pico-8 play session: mixed d-pad (fixed 12-tick cycle)

[t = 1 s] mixed d-pad (1.2s cycle ×~1): → ← ↑ ↓ + 🅾/❎ taps, ~1s
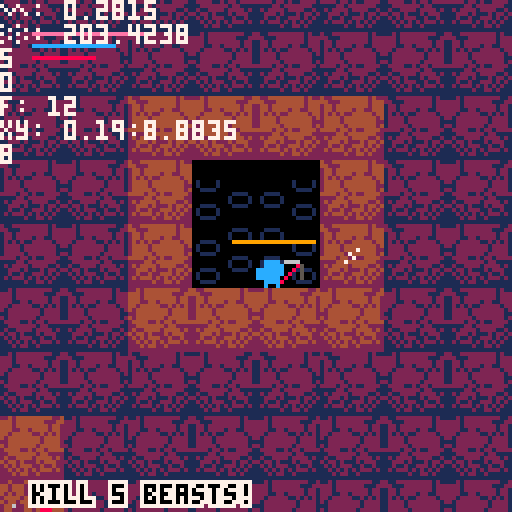
[t = 4 s] mixed d-pad (1.2s cycle ×~3): → ← ↑ ↓ + 🅾/❎ taps, ~4s
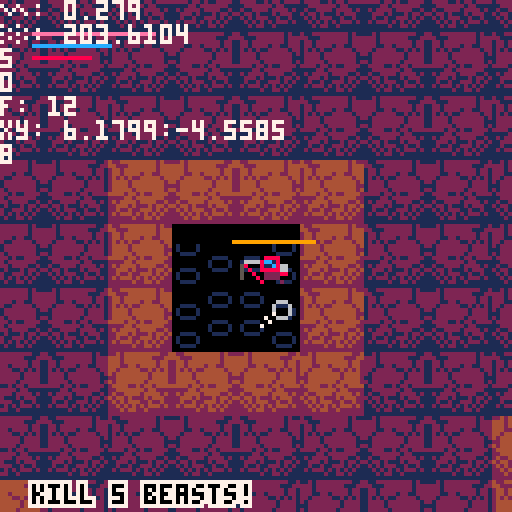
[t = 8 s] mixed d-pad (1.2s cycle ×~6): → ← ↑ ↓ + 🅾/❎ taps, ~8s
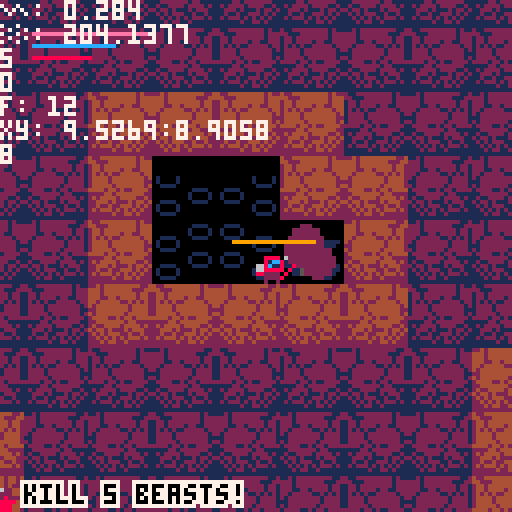

pico-8 cartridge
version 18
__lua__
-- main loops and debug
function _init()
	debug_init()
	player = _player:new()
end

function start_level()
	vfx_init()
	enemies_init()
	proj_init()
	map_init() -- generates enemies too
	
	player.x = 0
	player.y = 0
	
	_global.goal = flr(#enemies*.65)
	_global.killed = 0
	
	ui_init()
	
	message("kill ".._global.goal.." beasts!")
end

function _update()
	debug(_global.goal)
	debug(_global.killed)
	if _global.state == "play" or _global.state == "dead" then
		map_update()
		proj_update()
		if _global.state != "dead" then
			player:update()
		end
		enemies_update()
		vfx_update()
	end
	
	if _global.state == "play" or _global.state == "dead" then
		camera(player.x-64+shake.x,player.y-64+shake.y)
		_global.cam.x = peek2(0x5f28)
		_global.cam.y = peek2(0x5f2a)
	end
		
	if _global.state == "title" then
		title_update()
	end
	
	if _global.state == "play" or _global.state == "dead" then
		ui_update(player)
	end
	
	if _global.state == "play" then
		if _global.killed == _global.goal then
			start_level()
		end
	end
end

function _draw()
	cls()
	if _global.state == "play" or _global.state == "dead" then
		map_draw(player.x,player.y)
		proj_draw()
		vfx_draw(-1)
		if _global.state != "dead" then
			player:draw()
		end
		enemies_draw()
		vfx_draw(1)
		ui_draw(player)
	end
	
	if _global.state == "title" then
		title_draw()
	end
	
	debug_draw()
	debug_clear()
end

-- debug system
function debug_init()
	debug_table = {}
	_debug = true
	menuitem(1,"toggle debug", function() _debug=not _debug end)
end

function debug(str, key)
	key = key or ""
	if key == "" then
		add(debug_table, str)
	else
		add(debug_table, key..": "..str)
	end
end

function debug_draw()
	local cam = _global.cam
	if _debug == true then
		for i=1,#debug_table do
			print(debug_table[i],cam.x,cam.y+6*i-6,7)
		end
	end
end

function debug_clear()
	debug_table = {}
	debug(stat(1), "∧")
	debug(stat(0), "░")
end

_global = {
	gravity = 0.2,
	cam = {x=0,y=0},
	state = "title"
}

_actor = {
	-- physics
	x=0,
	y=0,
	xvel=0,
	yvel=0,
	xacc=0,
	yacc=0,
	xmaxvel=5,
	ymaxvel=4,
	friction=0.95,
	grounded=false,
	
	-- actions
	xinp = 0,
	yinp = 0,
	
	-- status
	hp = 100,
	
	-- sprite/mask
	sprite=0,
	flipx=false,
	width=8,
	height=8,
	
	-- meta
	name="unnamed"
}

function _actor:new(o)
	o = o or {}
	setmetatable(o, self)
	self.__index = self
	return o
end

function _actor:update()
	self:env_physics()
	self:move(self.xvel, self.yvel)
end

function _actor:env_physics()
	if self.gravity == nil then
		self.yvel += _global.gravity
	else
		self.yvel += self.gravity
	end
	
	self.xvel *= self.friction
	self.yvel *= self.friction
	
	if self.grounded and self.xinp == 0 then
		self.xvel *= self.friction^2
	end
	
	self.xvel = mid(-self.xmaxvel,self.xvel,self.xmaxvel)
	self.yvel = mid(-self.ymaxvel,self.yvel,self.ymaxvel)
	
	-- y collsion
	if self:hard_collision(0,self.yvel) then
		local dy = 0
		while (not self:hard_collision(0,dy)) do
			dy += sgn(self.yvel)
		end
		self.y = self.y + dy - sgn(self.yvel)
		self.yvel = 0
	end
	if self:hard_collision(0,1) then
		self.grounded = true
	else
		self.grounded = false
	end
	
	-- x collsion
	if self:hard_collision(self.xvel,0) then
		local dx = 0
		while (not self:hard_collision(dx,0)) do
			dx += sgn(self.xvel)
		end
		self.x = self.x + dx - sgn(self.xvel)
		self.xvel = 0
	end
end

function _actor:draw()
	spr(self.sprite, self.x, self.y, flr(self.width/8), flr(self.height/8))
end

function _actor:move(dx,dy)
	self.x += dx
	self.y += dy
end

function _actor:set_impulse(x,y)
	self.xvel = x
	self.yvel = y
end

function _actor:impulse(dx,dy)
	self.xvel += dx
	self.yvel += dy
end

function _actor:map_collision(x,y)
	x = x or 0
	y = y or 0
	nw = map_get((self.x+x)/16, (self.y+y)/16)
	ne = map_get((self.x+self.width-1+x)/16, (self.y+y)/16)
	sw = map_get((self.x+x)/16, (self.y+self.height-1+y)/16)
	se = map_get((self.x+self.width-1+x)/16, (self.y+self.height-1+y)/16)
	if not map_empty(nw)
	 or not map_empty(ne)
	 or not map_empty(sw)
	 or not map_empty(se)
	then
		return true
	else
		return false
	end
end

function _actor:hard_collision(x,y)
	return self:map_collision(x,y)
end

function _actor:collides(a)
	if not ( 
		self.x > a.x+a.width-1 or
		self.x+self.width-1 < a.x or
		self.y > a.y+a.height-1 or
		self.y+self.height-1 < a.y
	) then
		return a
	else 
		return nil
	end
end

function _actor:has_los(a,dx,dy)
	local mytilex = flr((self.x+self.width/2)/16)
	local mytiley = flr((self.y+self.height/2)/16)
	local ottilex = flr((a.x+a.width/2)/16)
	local ottiley = flr((a.y+a.height/2)/16)

	if dx > 0 then
		for i=mytilex,mytilex+dx do
			if i==ottilex and mytiley == ottiley then
				return true
			end
			if not map_empty(map_get(i,mytiley)) then
				return false
			end
		end
	else
		for i=mytilex,mytilex+dx,-1 do
			if i==ottilex and mytiley == ottiley then
				return true
			end
			if not map_empty(map_get(i,mytiley)) then
				return false
			end
		end
	end
	
	if dy > 0 then
		for i=mytiley,mytiley+dy do
			if i==ottiley and mytilex == ottilex then
				return true
			end
			if not map_empty(map_get(mytilex,i)) then
				return false
			end
		end
	else
		for i=mytiley,mytiley+dy,-1 do
			if i==ottiley and mytilex == ottilex then
				return true
			end
			if not map_empty(map_get(mytilex,i)) then
				return false
			end
		end
	end

	return false
end

function _actor:state()
 if self.states != nil then
  return self.states[#self.states]
 else
  return nil
 end
end

function _actor:pops()
	local s = self.states[#self.states]
	self.states[#self.states] = nil
	return s
end

_player = _actor:new({
	sprite=1,
	name="player",
	xinpacc = .2,
	yinpacc = .22,
	yjump = 2.5,
	curs = {x=0,y=0},
	fuelmax = 20,
	fuel = 0,
	weapon = 0,
	maxhp = 10,
	hp = 10,
	pickaxe=10,
	pickmax=10,
	pickprice=1,
	pickaxecharge = 0,
	invuln = true,
	invulnt = 60,
	ammo=16,
	maxammo=64
})

function _player:update()
	self:control()
	
	if self.hp <= 0 then
		self:die()
		return
	end
	
	if self.invuln then
		self.invulnt -= 1
	end
	
	if self.invulnt <= 0 then
		self.invuln = false
	end
	
	if self:b() then
		self.weapon = (self.weapon + 1)%2
	end
	
	if self:a() and self.weapon == 1 and self.ammo > 0 then
		vfx_shake(1)
		self.ammo -= 1
		local vx = 8
		if not self.flipx then
			add(projectiles, _proj:new({
				x=self.x+12,
				y=self.y,
				xvel=vx}
			))
			vfx_p_block(self.x+12,self.y+4,1,1,6,2)
		else
			add(projectiles, _proj:new({
				x=self.x-12,
				y=self.y,
				xvel=-vx}
			))
			vfx_p_block(self.x-12,self.y+4,1,1,6,2)
		end
	elseif self:a() and self.weapon == 1 and self.ammo == 0 then
		-- no ammo
		if not self.flipx then
			vfx_p_smoke2(self.x+13,self.y+4,1,10,6)
		else
			vfx_p_smoke2(self.x-5,self.y+4,1,10,6)
		end
	end
	
	self.pickaxecharge += 1
	if self.pickaxecharge%2 == 0 and self.pickaxecharge > 20 then
		self.pickaxe = min(self.pickaxe+1,self.pickmax)
	end
	
	self:actor_physics()
	self:env_physics()
	self:move(self.xvel,self.yvel)
	
	-- fx
	if self.grounded and abs(self.xvel) > 2 then
		vfx_p_circfill(
			self.x+4, self.y+7,
			.4,10,6)
	end
end

function _player:control()
	self.xinp = 0
	self.yinp = 0
	if btn(⬆️) then
	 self.yinp -= 1
	end
	if btn(⬇️) then
	 self.yinp += 1
	end
	if btn(➡️) then
		self.xinp += 1
	end
	if btn(⬅️) then
	 self.xinp -= 1
	end
	
	if abs(self.xinp) > 0 then
		self:impulse(self.xinpacc * sgn(self.xinp),0)
		self.flipx = self.xinp < 0 and true or false
	end
	
	if self.grounded then
		self.fuel = self.fuelmax
	end
	
	if self.yinp < 0 then
	 if not self.grounded and self.fuel > 0 then
	 	self:impulse(0,-self.yinpacc)
	 	vfx_p_smoke(
	 		self.x+4, self.y+4,
	 		.4,10,6)
	 	self.fuel -= 1
	 elseif self.grounded then
	 	self:impulse(0,-self.yjump)
	 end
	end
	
	debug(self.x..":"..self.y, "xy")
	
	self.curs.x=4+flr((4+self.x+14*self.xinp)/16)*16
	self.curs.y=4+flr((4+self.y+14*self.yinp)/16)*16
end

function _player:draw()
	local dsprite = self.sprite
	local weapony = self.y
	local ws = 0
	
	if self.invuln == true then
		dsprite = 17 + 2*flr(4*t()%2)
	end
	
	local weaponx = self.x+4
	if self.flipx == false then
		weaponx += 2
	else
		weaponx -= 10
	end
	
	if abs(self.xvel) > 0.2 then
		dsprite = dsprite + 16*t()%2
		if self.grounded then
			weapony -= 16*t()%2
		else
			dsprite = self.sprite + 1
		end
	end

	spr(dsprite,
		self.x,self.y,1,1,
		self.flipx)
		
	if (self.weapon == 0) ws = 3
	if (self.weapon == 1) ws = 4
		
	spr(ws,weaponx,weapony,1,1,self.flipx)
		
	if self.weapon == 0 then
		spr(0,self.curs.x,self.curs.y)
	end
end

function _player:a()
	if self.weapon == 0 then
		-- pickaxe
		return btn(❎)
	else
		-- gun
	 return btnp(❎)
	end
end

function _player:b()
	return btnp(🅾️)
end

function _player:actor_physics()
	for e in all(enemies) do
		local e = self:collides(e)
		if e and not self.invuln then
			self:hit_enemy(e)
		end
	end
end

function _player:hit_enemy(e)
	self:impulse(-5*sgn(e.x-self.x),-6)
	self.hp -= e.damage
	self:inv(30)
	vfx_p_blood(self.x+4,self.y+4,.5+rnd(1),15+rnd(12),8,6)
	vfx_shake(4)
end

function _player:hit_proj(p)
	self.hp -= p.damage
	vfx_p_blood(self.x+4,self.y+4,.5+rnd(1),15+rnd(12),8,6)
	vfx_shake(4)
end

function _player:inv(t)
	self.invuln = true
	self.invulnt = t
end

function _player:die()
	vfx_p_death(self.x+4,self.y+4,.5+rnd(1),15+rnd(12),8,6)
	_global.state = "dead"
	message("you're dead.")
end

function _player:add_ammo(n)
	self.ammo += n
end

-- map

-- tile to spr table
map_t2s = {}
map_t2s[32] = 66
map_t2s[33] = 96
map_t2s[34] = 96
map_t2s[35] = 96
map_t2s[36] = 96

-- feature table
map_features = {
	{x=0,y=0,w=2,h=2}
}

function map_init()
	chunks={}
	csize = 4
	dim = 2^14
	
	-- starting cave
	map_make_feature(-1,-1,1)
	
	-- generate 32 features
	map_gend_feats = 0
	spread = 32
	while map_gend_feats < 12 do
		x=rnd(spread)-spread/2
		y=rnd(spread/2)-spread/4
		x += sgn(x)*2
		y += sgn(y)*2
		if map_make_feature(x,y) == true then
			map_gend_feats += 1
		end
	end
end

function map_place(x,y,val)
	x = flr(x)
	y = flr(y)
	local hash = map_chunk_hash(x,y)
	local chunk = chunks[hash]
	if chunk == nil then
		-- create a new chunk
		chunks[hash] = {}
	end
	
	local loc_x = x%csize
	local loc_y = y%csize
	
	chunks[hash][loc_y*csize+x] = val
end

function map_get(x,y)
	x = flr(x)
	y = flr(y)
	local hash = map_chunk_hash(x,y)
	local chunk = chunks[hash]
	if chunk == nil then
		return 0
	end
	
	local loc_x = x%csize
	local loc_y = y%csize
	local tile = chunk[loc_y*csize+x]
	
	if tile == nil then
		return 0
	else
		return tile
	end
end

function map_chunk_hash(x,y)
	return (x%dim) + (y%dim)/dim
end

function map_grow_from(x,y)
	feat = feat or false

	for x=x-1,x+1 do
		for y=y-1,y+1 do
			if map_get(x,y) == 0 then
				map_place(x,y,map_genblock())
			end
		end
	end
end

function map_genblock()
	dice = rnd(100)
	if dice < 5 then
		return 100
	else
		return 66
	end
end

function map_attempt_dig(x, y, _shake)
 local tx = flr(x/16)
 local ty = flr(y/16)
 local shake

 if (_shake == nil) shake = true

 tile = map_get(tx,ty)
 if not map_empty(tile) then
  map_place(tx,ty,64)
  vfx_p_block(tx*16+8,ty*16+8,1,10,2,3)

  if shake == true then
   vfx_shake(2)
  end
  
  if tile == 100 then
   -- ammo drop
   q = 4+flr(rnd(3))
   for i=1,q do
    ammo = _ammo:new({
     x=tx*16+2,y=ty*16+2,
     xvel=2*cos(rnd()),yvel=2*sin(rnd()),
     flipx = rnd(1) < .5
    })
    add(ammos,ammo)
   end
  end
			
  -- generate new blocks
  map_grow_from(tx,ty,true)
 end
end

function map_update()
	if player:a() and player.weapon == 0 and player.pickaxe > 0 then
  result = map_attempt_dig(player.curs.x, player.curs.y)
  
  if result == true then
			player.pickaxe -= player.pickprice
			player.pickaxecharge = 0
		end
	end
	
	debug(map_gend_feats, "f")
end

function map_draw(px,py)
-- maybe this could use some
-- optimization, but it works
-- fine for now :) 
	for x=flr(px/16)-5,flr(px/16)+4 do
		for y=flr(py/16)-5,flr(py/16)+4 do
			local tile = map_get(x,y)
			local fx = band(x*0xbeef%11,1)
			local fy = band(y*0xcafe%17,1)
			if tile != 0 then
				spr(tile,x*16,y*16,2,2,bxor(fx,fy)==1)
			else
				spr(98,x*16,y*16,2,2,bxor(fx,fy)!=1)
			end
			
			-- shadows
			if map_empty(tile) == true and map_empty(map_get(x,y-1)) == false then
				rectfill(x*16,y*16,x*16+15,y*16+4,0)
			end
		end
	end
end

function map_make_feature(x,y,fi)
	mw = 64
	mh = 32
	if fi != nil then
		f = map_features[fi]
	else
		f = {}
		f.x = flr(rnd(mw))
		f.y = flr(rnd(mh))
		f.w = 3+flr(rnd(10))
		f.h = 3+flr(rnd(10))
	end
	
	x = flr(x)
	y = flr(y)
	
	-- make sure location is empty
	for i = x,x+f.w-1 do
		for j = y,y+f.h-1 do
			there = map_get(i,j)
			if (there != 0) return false
		end
	end
	
	-- place feature
	for i = f.x,f.x+f.w-1 do
		for j = f.y,f.y+f.h-1 do
			tile = mget(i%mw,j%mh)
			
			-- spawn things
			if tile == 34 then
				-- snout	
				add(enemies,
					_snout:new({
						x=(x-f.x+i)*16,
						y=(y-f.y+j)*16
					}) 
				)
			end
			
			if tile == 35 then
				-- scorp
				add(enemies,
					_scorp:new({
						x=(x-f.x+i)*16,
						y=(y-f.y+j)*16
					}) 
				)
   end
   
   if tile == 36 then
    -- swoop
    add(enemies,
     _swoop:new({
      x=(x-f.x+i)*16+2,
      y=(y-f.y+j)*16
     })
    )
   end
			
			map_place(x-f.x+i,y-f.y+j,map_t2s[tile])	
		end
	end
	
	-- encase
	for i = f.x,f.x+f.w-1 do
		for j = f.y,f.y+f.h-1 do
			tile = mget(i%mw,j%mh)
			if tile == 33 or tile == 34 or tile == 35 then
				-- air block
				map_grow_from(x-f.x+i,y-f.y+j,false)
			end
		end
	end
	
	return true
end

function map_empty(t)
	return t == 64 or t == 96
end

-- ui
function ui_init()
	messq = {}
	messt = 0
end

function message(m)
	add(messq, m)
	messt = 0
end

function ui_update(p)
	messt += 1
	
	if messt%120 == 0 then
		del(messq, messq[1])
	end
end

function ui_draw(p)
	-- message q
	-- bouncy first message
	if #messq > 0 then
		local xo = 8 * abs(sin(t()/2))^2
		for j=-1,1 do
			for k=-1,1 do
				print(messq[1],_global.cam.x+2+j+xo,_global.cam.y+133-6-6+k,7)
			end
		end
		print(messq[1],_global.cam.x+2+xo,_global.cam.y+133-6-6,0)
	end
	
	for i=2,#messq do
		for j=-1,1 do
			for k=-1,1 do
				print(messq[i],_global.cam.x+2+j,_global.cam.y+133-6*i-6+k,7)
			end
		end
		print(messq[i],_global.cam.x+2,_global.cam.y+133-6*i-6,0)
	end

	-- health
	local hx = 8
	local hy = 8
	local hunit = 3
	for i=0,p.hp-1 do
		line(
			_global.cam.x+hx+i*hunit,
			_global.cam.y+hy,
			_global.cam.x+hx+i*hunit+hunit,
			_global.cam.y+hy,
			14
		)
	end

	-- fuel gauge
	local fuelx = 8
	local fuely = 11
	local lineunit = 1
	for i=0,p.fuel-1 do
		line(
			_global.cam.x+fuelx+i*lineunit,
			_global.cam.y+fuely,
			_global.cam.x+fuelx+i*lineunit+lineunit,
			_global.cam.y+fuely,
			12
		)
	end
	
	local pickx
	local picky
	
	-- pickaxe gauge
	if p.weapon == 0 and p.hp > 0 then
		pickx = 58
		picky = 60
	else
		pickx = 8
		picky = 14
	end
	
	local lineunit = 2
	for i=0,p.pickaxe-1 do
		line(
			_global.cam.x+pickx+i*lineunit,
			_global.cam.y+picky,
			_global.cam.x+pickx+i*lineunit+lineunit,
			_global.cam.y+picky,
			9
		)
	end
	
	-- ammo
	local ammox
	local ammoy
	local ammodir = 1
	local lineunit = 1
	
	if p.weapon == 1 then
		ammox = 58
		ammoy = 60
		ammodir = -2
	else
		ammox = 8
		ammoy = 14
		ammodir = 2
	end
	
	if p.ammo == 0 then
		print("empty!",
			_global.cam.x+ammox,
			_global.cam.y+ammoy,
			8)
	end
	
	for i=0,p.ammo-1 do
		line(
			_global.cam.x+ammox+(i*lineunit)%20,
			_global.cam.y+ammoy+flr(i/20)*ammodir,
			_global.cam.x+ammox+(i*lineunit)%20+lineunit,
			_global.cam.y+ammoy+flr(i/20)*ammodir,
			8
		)
	end
	
end

function title_update()
	if btnp(❎) then
		_global.state = "play"
		start_level()
	end
end

function title_draw()
	print("it's the title screen.",0,0)
end

-- fx

function vfx_shake(m)
	shake.m = m
end

function vfx_init()
	particles = {}
	shake = {x=0,y=0,m=0}
end

function vfx_update()
	shake.m = max(shake.m-.5)
	shake.x = shake.m*cos(rnd())
	shake.y = shake.m*sin(rnd())

	for p in all(particles) do
		p.life -= 1
		if p.life >= 0 then
			p.x += p.xv
			p.y += p.yv
		else
			del(particles, p)
		end
	end
end

function vfx_draw(layer)
	for p in all(particles) do
		if p.layer == layer then
			if p.kind == "circfill" then
				circfill(p.x, p.y, 1, p.color)
			elseif p.kind == "smoke" then
				circ(p.x,p.y,2,p.color)
			elseif p.kind == "smoke2" then
				circfill(p.x,p.y,1,p.color)
			elseif p.kind == "block1" then
				circ(p.x,p.y,8,6)
			elseif p.kind == "block2" then
				circfill(p.x, p.y, 4, p.color)
			elseif p.kind == "blood" then
				circfill(p.x,p.y,3+rnd(5),p.color)
			elseif p.kind == "blood2" then
				circfill(p.x,p.y,1+rnd(2),p.color)
			elseif p.kind == "health" then
				circfill(p.x,p.y,1+rnd(2),p.color)
			elseif p.kind == "ammo" then
				circ(p.x,p.y,5,p.color)
			end
		end
	end
end

function vfx_p_circfill(x,y,m,l,c)
	angle = rnd()
	add(particles, {
		kind="circfill",
		x=x, y=y,
		xv=m*cos(angle),
		yv=m*sin(angle),
		color=c,life=l,layer=1
	})
end

function vfx_p_smoke(x,y,m,l,c)
	angle = rnd()
	add(particles, {
		kind="smoke",
		x=x, y=y,
		xv=m*cos(angle),
		yv=m*sin(angle),
		color=c,life=l,layer=-1
	})
end

function vfx_p_smoke2(x,y,m,l,c)
	angle = rnd()
	add(particles, {
		kind="smoke2",
		x=x, y=y,
		xv=m*cos(angle),
		yv=m*sin(angle),
		color=c,life=l,layer=-1
	})
end

function vfx_p_block(x,y,m,l,c,count)
 count = count or 1
 add(particles, {
			kind="block1",
			x=x, y=y,
			xv=0,
			yv=0,
			color=c,life=1,layer=1
		})
for _=1,count do
	angle = rnd()
		add(particles, {
			kind="block2",
			x=x, y=y,
			xv=m*cos(angle),
			yv=m*sin(angle),
			color=c,life=l,layer=1
		})
end
end

function vfx_p_blood(x,y,m,l,c,count)
	for _=1,count do
		angle = rnd()
			add(particles, {
				kind="blood2",
				x=x, y=y,
				xv=m*cos(angle),
				yv=m*sin(angle),
				color=c,life=l,layer=1
			})
	end
end

function vfx_p_death(x,y,m,l,c,count)
count = count or 1
add(particles, {
			kind="block1",
			x=x, y=y,
			xv=0,
			yv=0,
			color=c,life=1,layer=1
		})
for _=1,count do
	angle = rnd()
		add(particles, {
			kind="blood",
			x=x, y=y,
			xv=m*cos(angle),
			yv=m*sin(angle),
			color=c,life=l,layer=1
		})
end
end

function vfx_p_health(x,y,count)
	for _=1,count do
		angle = rnd()
			add(particles, {
				kind="health",
				x=x, y=y,
				xv=1*cos(angle),
				yv=1*sin(angle),
				color=14,life=10,layer=1
			})
	end
end

function vfx_p_ammo(x,y)
	angle = rnd()
	add(particles, {
		kind="ammo",
		x=x, y=y,
		xv=0,
		yv=0,
		color=6,life=6,layer=1
	})
end

_snout = _actor:new({
	sprite=12,
	name="snout",
	xinpacc = .02,
	yinpacc = 3.4,
	yjump = 2.5,
	width = 16,
	height = 16,
	statet=-1,
	damage=4
})

function _snout:take_damage(d)
	self.hp -= d
	vfx_p_blood(self.x+4,self.y+4,.5+rnd(1),15+rnd(12),8,3)

	if self:state() == "movel" then
		add(self.states, "mover")
	elseif self:state() == "mover" then
		add (self.states, "movel")
	end
end

function _snout:die()
	vfx_p_death(self.x+8,self.y+8,.5+rnd(1),15+rnd(12),8,6)
	vfx_shake(8)
	message("killed a snout.")
	_global.killed += 1
	message(_global.goal - _global.killed.." to go.")
	
	if rnd(3) < 1 then
		add(healths, _health:new({
			x=self.x+8,y=self.y+8,
			xvel=rnd(2)-1,yvel=-2
		}))
	end
	
	del(enemies, self)
end

function _snout:update()
	self.statet -= 1
		
	if self.hp <= 0 then
		self:die()
		return
	end
	
	if self.statet == 0 then
		self:pops()
	end

	if self.states == nil 
	or self.states[1] == nil then
		self.states = {[1]="mover"}
	end
	
	local state = self:state()
	
	if state == "mover" then
		self.xinp = 1
		self:impulse(self.xinpacc,0)
	elseif state == "movel" then
		self.xinp = -1
		self:impulse(-self.xinpacc,0)
	elseif state == "runr" then
		self.xinp = 1
		self:impulse(self.xinpacc*8,0)
	elseif state == "runl" then
		self.ximp = -1
		self:impulse(self.xinpacc*-8,0)	
	elseif state == "jump" then
		if self.grounded then
			self.yinp = -1
			self:impulse(0,-self.yinpacc)
			self:pops()
		end
	end
	
	if state == "runr" or state == "runl" then
		if self.grounded then
			self.yinp = -1
			self:impulse(0,-self.yinpacc/4)
		end
	end
	
	self:env_physics()
	self:move(self.xvel, self.yvel)
	
	if self.xvel == 0 and self.grounded then
		if state == "mover" then
			if not self:hard_collision(0,-16)
			and not self:hard_collision(16,-16) then
			 add(self.states,"jump")
			else
				self:pops()
				add(self.states,"movel")
			end
		elseif state == "movel" then
			if not self:hard_collision(0,-16)
			and not self:hard_collision(-16,-16) then
			 add(self.states,"jump")
			else
				self:pops()
				add(self.states,"mover")
			end
		end
	elseif flr(self.y/16) == flr(player.y/16) 
	and self:has_los(player,4*sgn(self.xinp),0)
	and sgn(player.x-self.x) == sgn(self.xinp)
	then
		if state == "movel" then
			add(self.states, "runl")
			self.statet = 30
		elseif state == "mover" then
			add (self.states, "runr")
			self.statet = 30
		end
	end
end

function _snout:draw()
	local dsprite = self.sprite
	local flipx = self.xinp > 0
	local sspeed = 2
	
	if self:state() == "runr" or self:state() == "runl" then
		sspeed = 8
	end
	
	dsprite += 2*flr(sspeed*t()%2)
	
	spr(dsprite, self.x, self.y,2,2,flipx)
end

_scorp = _actor:new({
	sprite=44,
	name="scorp",
	xinpacc=.016,
	yinpacc=5.6,
	yjump=2.5,
	width=16,
	height=16,
	statet=-1,
	damage=3,
	hp=66
})

function _scorp:take_damage(d)
	self.hp -= d
 vfx_p_blood(self.x+4,self.y+4,.5+rnd(1),15+rnd(12),8,3)
 
 if self:state() != "shoot" 
 and self:state() != "yump" then
  -- yump
  add(self.states,"yump")
  self.statet = 45
 end
end

function _scorp:die()
	vfx_p_death(self.x+8,self.y+8,.5+rnd(1),15+rnd(12),8,6)
	vfx_shake(8)
	message("killed a scorp.")
	_global.killed += 1
	message(_global.goal - _global.killed.." to go.")
	
	if rnd(3) < 1 then
		add(healths, _health:new({
			x=self.x+8,y=self.y+8,
			xvel=rnd(2)-1,yvel=-2
		}))
	end
	
	del(enemies, self)
end

function _scorp:update()
	self.statet -= 1
 
	if self.hp <= 0 then
		self:die()
		return
	end
	
	if self.statet == 0 then
		self:pops()
	end
	
	if self.states == nil 
	or self.states[1] == nil then
		self.states = {[1]="mover"}
	end
	
	local state = self.states[#self.states]
 local str = ""
 for s in all(self.states) do
  str = str..s.." "
 end
 
	if state == "mover" or state == "movel" then
		if flr((self.y+8)/16) == flr((player.y+4)/16) 
		and (self:has_los(player,3,0) or self:has_los(player,-3,0))
		and player.hp > 0
		then
			add(self.states, "shoot")
			self.statet = 30
		end
	end
	
	if state == "mover" then
		self.xinp = 1
		self:impulse(self.xinpacc,0)
	elseif state == "movel" then
		self.xinp = -1
		self:impulse(-self.xinpacc,0)
	elseif state == "yump" 
	and self.grounded == true
	then
		self.yinp = -1
		self:impulse(0,-self.yinpacc)
	elseif state == "shoot" then
		if self.statet%11 == 0 then
			add(acids, _acid:new({
				x=self.x+8, y=self.y+2,
				xvel = sgn(player.x-self.x)*2
			}))
			self.xinp = sgn(player.x-self.x)
		end
	end
	
	self:env_physics()
	self:move(self.xvel, self.yvel)
	
	if  self.xvel == 0 
	and self.grounded 
	and (state == "mover" or state == "movel")
	then
  if state == "mover" then
   -- small chance to dig
   if rnd(8) < 1 then
    -- diggy
    map_attempt_dig(self.x+16,self.y,false)
   else
    self:pops()
    add(self.states,"movel")
   end
  elseif state == "movel" then
   -- small chance to dig
   if rnd(8) < 1 then
    map_attempt_dig(self.x-16,self.y,false)
   else
    self:pops()
    add(self.states,"mover")
   end
  end
	elseif player.y < self.y
	and flr((4+player.x)/16) == flr((8+self.x)/16)
	and state != "yump"
	and self:has_los(player,0,-3)
	then
  -- yump
		add(self.states,"yump")
		self.statet = 45
	end	
end

function _scorp:draw()
	local dsprite = self.sprite
	local flipx = self.xinp > 0
	local sspeed = 5
	
	dsprite += 2*flr(sspeed*t()%2)
	
	spr(dsprite, self.x, self.y,2,2,flipx)
end

_swoop = _actor:new({
 sprite=38,
 sspeed=0,
	name="swoop",
	width=12,
	height=12,
	statet=-1,
 damage=2,
 gravity=0,
 friction=1,
 flyspeed=.06,
 hp=40
})

function _swoop:take_damage(d)
 local state = self.states[#self.states]

 -- can't take damage unless attacking
 if state == "swoop" then
  self.hp -= d
  self.xvel *= 0.6
  self.yvel *= 0.6
  vfx_p_blood(self.x+4,self.y+4,.5+rnd(1),15+rnd(12),8,3)
 end

end

function _swoop:die()
	vfx_p_death(self.x+8,self.y+8,.5+rnd(1),15+rnd(12),8,6)
	vfx_shake(4)
	message("killed a swoop.")
	_global.killed += 1
	message(_global.goal - _global.killed.." to go.")
	
	if rnd(5) < 1 then
		add(healths, _health:new({
			x=self.x+8,y=self.y+8,
			xvel=rnd(2)-1,yvel=-2
		}))
	end
	
	del(enemies, self)
end

function _swoop:update()
	self.statet -= 1
		
	if self.hp <= 0 then
		self:die()
		return
	end
	
	if self.statet == 0 then
		self:pops()
 end
 
 if self.states == nil
 or self.states[1] == nil then
  self.states = {[1]="hang out"}
 end

 local state = self.states[#self.states]

 if state == "hang out" then
  -- swoop when player is in sight
  -- or perch is broken
  if self:has_los(player, 0, 6) 
  or not self:hard_collision(0, -1)
  then
   self:swoop()
  end
 elseif state == "swoop" then
  -- fly towards player
  local xdif = player.x - self.x
  local ydif = player.y - self.y

  local dist = sqrt(xdif^2 + ydif^2)

  self.xvel += xdif/dist * self.flyspeed
  self.yvel += ydif/dist * self.flyspeed
 end

	self:env_physics()
	self:move(self.xvel, self.yvel)
	
end

function _swoop:swoop()
 add(self.states, "swoop")
 self.sspeed = 8
 self.sprite = 40
end

function _swoop:draw()
	local dsprite = self.sprite
 local flipx = self.xinp > 0
	
	dsprite += 2*flr(self.sspeed*t()%2)
	
 spr(dsprite, self.x-2, self.y-2,2,2,flipx)
end

function enemies_init()
 enemies = {}
end

function enemies_update()
	for e in all(enemies) do
		e:update()
	end
	debug(#enemies)
end

function enemies_draw()
	for e in all(enemies) do
		e:draw()
	end
end

-- projectiles/pickups

_proj = _actor:new({
	sprite=5,
	name="bullet",
	statet=10,
	gravity = 0,
	friction = 1,
	damage = 9,
	xmaxvel=8
})

_health = _actor:new({
	sprite = 6,
	name="health",
	gravity=_global.gravity/3,
	friction = 0.99,
	damage = -2
})

_ammo = _actor:new({
	sprite = 8,
	name="ammo",
	gravity=_global.gravity*1.3,
	friction = 0.90,
})

_acid = _actor:new({
	sprite=9,
	name="acid",
	statet=45,
	gravity = _global.gravity*.3,
	friction = .98,
	damage = 1,
	xmaxvel=8
})

function _proj:die()
	vfx_p_block(self.x+4,self.y+4,1,2,6,3)
	del(projectiles, self)
end

function _proj:actor_physics()
	for e in all(enemies) do
		local a = self:collides(e)
		if a then
			e:take_damage(self.damage)
			vfx_shake(2)
			self:die()
		end
	end
end

function _proj:update()
	self.statet -= 1
	
	if self.xvel == 0 then
		self.statet = 0
	end
	
	if self.statet == 0 then
		self:die()
		return
	end

	vfx_p_smoke2(self.x,self.y+4,.5,6,6)

	self:actor_physics()
	self:env_physics()
	self:move(self.xvel, self.yvel)
end

function _proj:draw()
	local flipx = false
	
	if self.xvel < 0 then
		flipx = true
	end
	
	spr(self.sprite,self.x,self.y,1,1,flipx)
end

function _ammo:update()
	self:actor_physics()
	self:env_physics()
	self:move(self.xvel, self.yvel)
end

function _health:update()
	if flr(rnd(20)) == 0 then
		vfx_p_health(self.x+4,self.y+4,2)
	end
	self:actor_physics()
	self:env_physics()
	self:move(self.xvel, self.yvel)
end

function _health:draw()
	spr(self.sprite+5*t()%2,self.x,self.y,1,1)
end

function _health:actor_physics()
	if self:collides(player) then
		player.hp = min(player.maxhp, player.hp - self.damage)
  message("health!")
  self:die()
	end
end

function _ammo:actor_physics()
	if self:collides(player) then
		player.ammo += 1
		self:die()
	end
end

function _ammo:die()
	vfx_p_ammo(self.x+4,self.y+4)
	del(ammos,self)
end

function _ammo:draw()
	spr(self.sprite,self.x,self.y,1,1,self.flipx)
end

function _health:die()
	vfx_p_health(self.x+4,self.y+4,8)
	del(healths, self)
end

function _acid:die()
	del(acids, self)
end

function _acid:update()
	self.statet -= 1
	
	if self.xvel == 0 then
		self.statet = 0
	end
	
	if self.statet == 0 then
		self:die()
		return
	end

	vfx_p_smoke2(self.x,self.y+4,.5,6,6)

	self:actor_physics()
	self:env_physics()
	self:move(self.xvel, self.yvel)
end

function _acid:actor_physics()
	if self:collides(player) and player.hp > 0 then
		player:hit_proj(self)
		self:die()
	end
end

function proj_init()
	projectiles = {}
	healths = {}
	ammos={}
	acids={}
end

function proj_update()
	for p in all(projectiles) do
		p:update()
	end
	for h in all(healths) do
		h:update()
	end
	for a in all(ammos) do
		a:update()
	end
	for a in all(acids) do
		a:update()
	end
end

function proj_draw()
	for p in all(projectiles) do
		p:draw()
	end
	for h in all(healths) do
		h:draw()
	end
	for a in all(ammos) do
		a:draw()
	end
	for a in all(acids) do
		a:draw()
	end
end
__gfx__
00000000000000000088880000000000000000000000000000000000008080000000000000000000000000000000000000000000000000000000000007000000
00000000008888000081cc8006666000000000000000000000808000008800000000000000000230000000000000000000000000070000000000070007000700
000007000081cc80668c11800000850000000000888888000088000008eee8000000220000037000000000000000000000000700070007000000060006600660
00070000668c11806688888000080500888000600222226008eee80008eee6e00002260000333000000000000000000000000600066006600000066006660660
00007000668888808822220000800500668886600222226008eee60008eeeee00028280002333200000000000000000000000660066606600000066633333330
00700000882222000022220008000500066000008888880008eee800008ee8800088880002332200000000000000000000000666333333300000066333333330
000000000022220002000020800000006600000000000000008ee800008888000028200000222000000000000000000000000663333333300000003333333333
00000000002002000000000000000000000000000000000000888800008880000088000000000000000000000000000000000033333333332000003333333333
066666000000000000cccc0000000000001111000000000000000000000000000000000000000000000000000000000020000033333333333333331333223333
6600006000cccc0000ccccc000111100001111100000000000000000000000000000000000000000000000000000000033333313332233330606033333222333
6600006000ccccc0ccccccc000111110111111100000000000000000000000000000000000000000000000000000000006262333332223330602222333222333
00006600ccccccc0ccccccc011111110111111100000000000000000000000000000000000000000000000000000000000000223332223330220000222000222
00060000ccccccc0cccccc0011111110111111000000000000000000000000000000000000000000000000000000000000000002220002220000000022000022
00000000cccccc0000cccc0011111100001111000000000000000000000000000000000000000000000000000000000000000000200000020000000002000002
0006600000cccc000c0000c000111100010000100000000000000000000000000000000000000000000000000000000000000033000000020000000003000033
0000000000c00c000000000000100100000000000000000000000000000000000000000000000000000000000000000000000000000003330000000033000000
44444444111111110000000000000222000000000000000000000002020000000000000000000000000000000000000000000000000003300000000000000000
44224444111111110000000000000002000000000000000000000002200000000000000000000000333000000000033300000000000332230000000000000000
42224444110111000000606600300022000000000000000000000003000000000000000000000000222300000000322200000000000220020000000000000330
42424444100110011000033300330020033333300000000000000003300000000000000000000000022230000003222000000000006000020000000000033222
24424442010010113333333300033320330330330000000000000033330000000000000000000000002230000003220000000000000000030000000000022002
44442222111001110000333333333300300000030000000000000033330000000000003003000000002323000032320000000000000000030000000000600003
44442244111101110000300303330330000000000000000000000033330000000000003333000000003222000022230000000000000000320000000000000003
44444444111111110000300300300030000000000000000000000333322000000000331331330000030222300322203000000000000003320000000000000032
00000000000000000000000000000000000000000000000000000333222000000003227227223000000002333320000000002202033333200000000002000332
00000000000000000000000000000000000000000000000000000332222000000332200000022330000002133120000000222223333332200000000003333320
00000000000000000000000000000000000000000000000000000322220000003223000000003223000000722700000002222233333322020002200333333200
00000000000000000000000000000000000000000000000000000322220000003200000000000023000000022000000006002313333220000222223622232220
00000000000000000000000000000000000000000000000000000213310000000300000000000030000000000000000000060336222222002222231322222002
00000000000000000000000000000000000000000000000000000033330000000000000000000000000000000000000000000000222202006002262222222000
00000000000000000000000000000000000000000000000000000030030000000000000000000000000000000000000000000622222000200060002222200200
00000000000000000000000000000000000000000000000000000000000000000000000000000000000000000000000000000022220000000000000000000200
00000000000000004224444444442422888888888888888900000000000000000000000000000000000000000000000000000000000000000000000000000000
00011000000000004422244444442444888888888899899900000000000000000888888000000000000000000000000000000000000000000000000000000000
00111100000110002442444444442444888888899988988900000000000000000888888000000000000000000000000000000000000000000000000000000000
01111110001111002442444424422444888988988888888900000000000000000008800000000000000000000000000000000000000000000000000000000000
01111110011111102424242244444244898899888888888900000000000000000008800000000000000000000000000000000000000000000000000000000000
00111100011111102444424444444424988888888888888900000110000000000008800000000000000000000000000000000000000000000000000000000000
00011000001111002444424444444422888888888888888900000100010000000008800000000000000000000000000000000000000000000000000000000000
00000000000110002444442444444424888888888899889800000001100000000008800000000000000000000000000000000000000000000000000000000000
00011000000000004444244242244442888888888988998900000001100000000000000000000000000000000000000000000000000000000000000000000000
00111100000110002222442444444422889999999888888900000010001000000000000000000000000000000000000000000000000000000000000000000000
01111110001111002424444244442242899888888888888900000000011000000000000000000000000000000000000000000000000000000000000000000000
01111110011111102244424222424424988888888888888900000000000000000000000000000000000000000000000000000000000000000000000000000000
00111100011111102242242244424242888888888888888900000000000000000000000000000000000000000000000000000000000000000000000000000000
00011000001111002424442424242422888888888888888900000000000000000000000000000000000000000000000000000000000000000000000000000000
00000000000110002222224224424222888899999888889800000000000000000000000000000000000000000000000000000000000000000000000000000000
00000000000000002222222222222222999988888999998800000000000000000000000000000000000000000000000000000000000000000000000000000000
00000000000000002112222222221211424424444422242200000000000000000000000000000000000000000000000000000000000000000000000000000000
00111100000000002211122222221222424424444244424400000000000000000000000000000000000000000000000000000000000000000000000000000000
01000010000000001221222222221222422424244244424400000000000000000000000000000000000000000000000000000000000000000000000000000000
01000010000000001221222212211222444226442244242400000000000000000000000000000000000000000000000000000000000000000000000000000000
00111100001111001212121122222122244222424424444200000000000000000000000000000000000000000000000000000000000000000000000000000000
00000000010000101222212222222212422282244442442400000000000000000000000000000000000000000000000000000000000000000000000000000000
00000000010000101222212222222211448888844422644200000000000000000000000000000000000000000000000000000000000000000000000000000000
00000000001111001222221222222212444888424422244200000000000000000000000000000000000000000000000000000000000000000000000000000000
00111100000000002222122121122221244888444228224200000000000000000000000000000000000000000000000000000000000000000000000000000000
01000010000000001111221222222211244484442888884200000000000000000000000000000000000000000000000000000000000000000000000000000000
01000010000000001212222122221121422484424488842200000000000000000000000000000000000000000000000000000000000000000000000000000000
00111100001111001122212111212212224424424488844200000000000000000000000000000000000000000000000000000000000000000000000000000000
00000000010000101121121122212121424242244248422200000000000000000000000000000000000000000000000000000000000000000000000000000000
00000000010000101212221212121211222422424248424200000000000000000000000000000000000000000000000000000000000000000000000000000000
00000000001111001111112112212111224224242444222200000000000000000000000000000000000000000000000000000000000000000000000000000000
00000000000000001111111111111111222222222222222200000000000000000000000000000000000000000000000000000000000000000000000000000000
__map__
2121212021212121212121212021242121202121212121212020202021212121242121212121212121212121212020202020212121202020202121212121212100000000000000000000000000000000000000000000000000000000000000000000000000000000000000000000000000000000000000000000000000000000
2121212021212122212121212021212121202121212121212021212021212121212121212121212121212121212121212120212121212121202121212120202100000000000000000000000000000000000000000000000000000000000000000000000000000000000000000000000000000000000000000000000000000000
2121202020202020212121212021212121202121212121212021212021202121202020202121212121212121212121212121212121212121202121212120202100000000000000000000000000000000000000000000000000000000000000000000000000000000000000000000000000000000000000000000000000000000
2020202021212020212121212021212121202020212320202021212021202121212121202121212121212221212121212121212121212121202020202121242100000000000000000000000000000000000000000000000000000000000000000000000000000000000000000000000000000000000000000000000000000000
2124212121212020202020202021212121202121202021212121212021202121212121202020202020202020202021212121212121212121202121212021212100000000000000000000000000000000000000000000000000000000000000000000000000000000000000000000000000000000000000000000000000000000
2121212121212021212021212021212020202021212021212121212022202121212121202121212121212121212021212120212121202021202122212021212100000000000000000000000000000000000000000000000000000000000000000000000000000000000000000000000000000000000000000000000000000000
2121212121212021212021212021212121212021212021212121212020202020212020202121212120212121212021212120212120202121212020202021212100000000000000000000000000000000000000000000000000000000000000000000000000000000000000000000000000000000000000000000000000000000
2121212121212021212221212021212122212021202121212121212021212121212121202321212020212121212021222120212320202121212121212021212100000000000000000000000000000000000000000000000000000000000000000000000000000000000000000000000000000000000000000000000000000000
2121212020202020202020202020202020202021202121212121212021212120212121202020202021212121212020202020202021202121212121212021212100000000000000000000000000000000000000000000000000000000000000000000000000000000000000000000000000000000000000000000000000000000
2121212021212421212121212021212021212121212021212121212021212120212321202121212121212121212121212120212121202021212121212121212100000000000000000000000000000000000000000000000000000000000000000000000000000000000000000000000000000000000000000000000000000000
2121212021212121212121212021212021212121212021212121232021212120202020202120202021202020202021212120212121212121212121212121212100000000000000000000000000000000000000000000000000000000000000000000000000000000000000000000000000000000000000000000000000000000
2121212021212020202020202021212020202121212020202020202021212124212121212120212121202020212021212120212121212121212020202020202000000000000000000000000000000000000000000000000000000000000000000000000000000000000000000000000000000000000000000000000000000000
2121212021212021212121212121212121202121212121212120212121212121212121212120212121212121212021212120212121232120202021212121242000000000000000000000000000000000000000000000000000000000000000000000000000000000000000000000000000000000000000000000000000000000
2121212021212021212321212121212121202121212121212121212120212121212121212120212221202020232021212120212020202020212221212121212000000000000000000000000000000000000000000000000000000000000000000000000000000000000000000000000000000000000000000000000000000000
2121212121212020202020202020202021212121212121212121212120212121212120202020202020202020202021212020202020202020202020202121212000000000000000000000000000000000000000000000000000000000000000000000000000000000000000000000000000000000000000000000000000000000
2121212121212121212120212121212021212121212221212121212120212121212121202120212121202421212121212121212121212124212121202121212000000000000000000000000000000000000000000000000000000000000000000000000000000000000000000000000000000000000000000000000000000000
2120202020202021212120212121212121212121202020202121212120202020212121202121212121202121212121212021212121212121212120202121212000000000000000000000000000000000000000000000000000000000000000000000000000000000000000000000000000000000000000000000000000000000
2120212121242021212120212221212121212121202020202121212120212121212121202121212121202121212020202021212121212121212120212121212000000000000000000000000000000000000000000000000000000000000000000000000000000000000000000000000000000000000000000000000000000000
2120222121212021202020202020202020202020202020202121212020212121212121202121212121202121212120202122212121212121212120212121212000000000000000000000000000000000000000000000000000000000000000000000000000000000000000000000000000000000000000000000000000000000
2120202020202021202121212121212021212124212121212121212021212121212121212121212121202121212120202020202021212121212120212121212000000000000000000000000000000000000000000000000000000000000000000000000000000000000000000000000000000000000000000000000000000000
2121212121212121202221212121212121212121212121212120202021212121202020212121212121202021212121212121212021212121212120212123212000000000000000000000000000000000000000000000000000000000000000000000000000000000000000000000000000000000000000000000000000000000
2121212121212121202020212121212121212121212121212121212022212121202020212121212121212020202020202021212021212121212120202020202000000000000000000000000000000000000000000000000000000000000000000000000000000000000000000000000000000000000000000000000000000000
2121212020202121202020212121212121212121212121212121212020202020202020202020212121212121212121212121212021212121212120212121212000000000000000000000000000000000000000000000000000000000000000000000000000000000000000000000000000000000000000000000000000000000
2121212121202121202020212121202021212121212020202021212120212121242121212120212120202121212121212121212020202020202020212121212000000000000000000000000000000000000000000000000000000000000000000000000000000000000000000000000000000000000000000000000000000000
2121212121212121202121212121212121212121212021212021212120212121212121212120212121202121212121212121212121212421212120212121212000000000000000000000000000000000000000000000000000000000000000000000000000000000000000000000000000000000000000000000000000000000
2020202121212121202121212121212121212121212022212021212120212121212121212120202021202020202020202020202021212121212120212122212000000000000000000000000000000000000000000000000000000000000000000000000000000000000000000000000000000000000000000000000000000000
2021242121212121202121212020202020202020202020212021212120212121212121212121212021212121212121212124212020212121212120202020202000000000000000000000000000000000000000000000000000000000000000000000000000000000000000000000000000000000000000000000000000000000
2021212121212120202121212121212121212124212121212021212121212121212121212121212021212121212121212121212120212121232120202020202000000000000000000000000000000000000000000000000000000000000000000000000000000000000000000000000000000000000000000000000000000000
2021212021212121212121212122212121212121212121212021212121212020212320202020202020212121212121212121212020212120202020212124212100000000000000000000000000000000000000000000000000000000000000000000000000000000000000000000000000000000000000000000000000000000
2021212021212121212121202020202020212121212121212020202121212020202020212121212120202121212121212121212021212121212120212121212100000000000000000000000000000000000000000000000000000000000000000000000000000000000000000000000000000000000000000000000000000000
2021212021212121212020202020202020202021212121212021202123212021212121212221212120202122212121212121212021212121212120212121212100000000000000000000000000000000000000000000000000000000000000000000000000000000000000000000000000000000000000000000000000000000
2020202020202020202020202020202020202020202020202021202020202020202020202020202020202020202020202020202021212121212120212121212100000000000000000000000000000000000000000000000000000000000000000000000000000000000000000000000000000000000000000000000000000000
